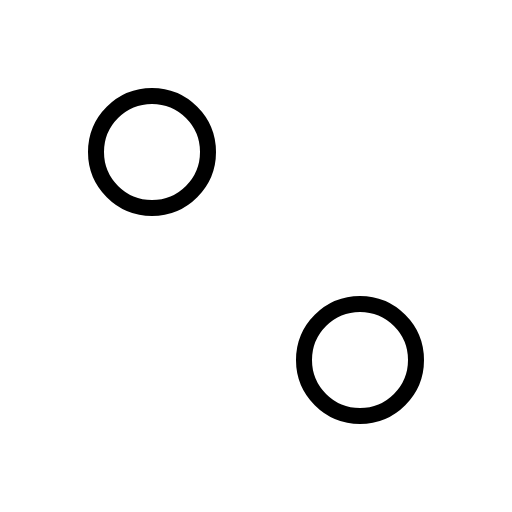
t = 0.00 s
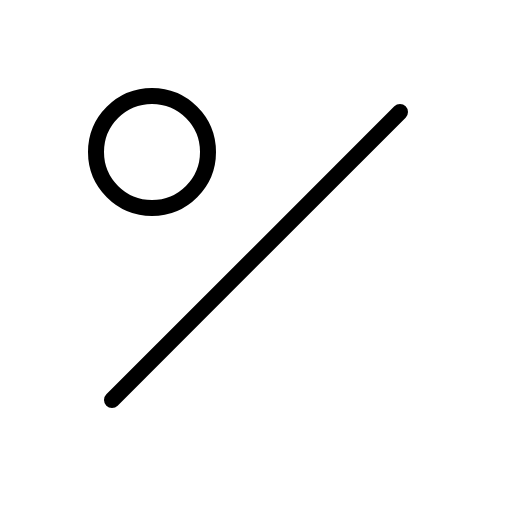
t = 0.60 s
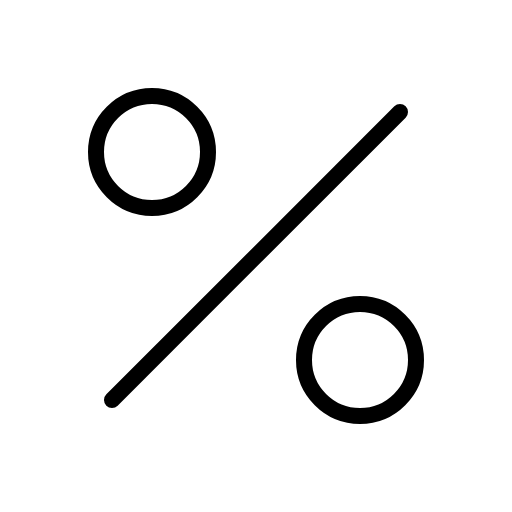
t = 0.98 s
t = 1.35 s: frame unchanged from t = 0.98 s, image omitted
t = 1.73 s: frame unchanged from t = 0.98 s, image omitted

The animated SVG that drew these frames (rendered in a browser with its animation timeline set to each time). Animation: 1 CSS @keyframes rule; one cycle of 2.10 s, repeats indefinitely.

<svg xmlns="http://www.w3.org/2000/svg" viewBox="0 0 256 256">
  <style>
    .draw-line {
      stroke-dasharray: 2000;
      stroke-dashoffset: 0;
    }
    svg:hover .draw-line {
      animation: phosphor-draw-in 1.5s ease-in-out infinite;
    }
    @keyframes phosphor-draw-in {
      0%   { stroke-dashoffset: 2000; }
      100% { stroke-dashoffset: 0; }
    }
  </style><rect width="256" height="256" fill="none"/><line x1="200" y1="56" x2="56" y2="200" fill="none" stroke="currentColor" stroke-linecap="round" stroke-linejoin="round" stroke-width="8" class="draw-line" pathLength="1" style="animation-delay: 0s"/><circle cx="76" cy="76" r="28" fill="none" stroke="currentColor" stroke-linecap="round" stroke-linejoin="round" stroke-width="8" class="draw-line" pathLength="1" style="animation-delay: 0.3s"/><circle cx="180" cy="180" r="28" fill="none" stroke="currentColor" stroke-linecap="round" stroke-linejoin="round" stroke-width="8" class="draw-line" pathLength="1" style="animation-delay: 0.6s"/></svg>
